Photos from the image-classification dataset "finalDataset" in the GitHub repository Scharfdk/DeepLearning-Project. Its 9 classes are: beef, bird, bread, cheese, eggs, nuts, pasta, pork, sausage.

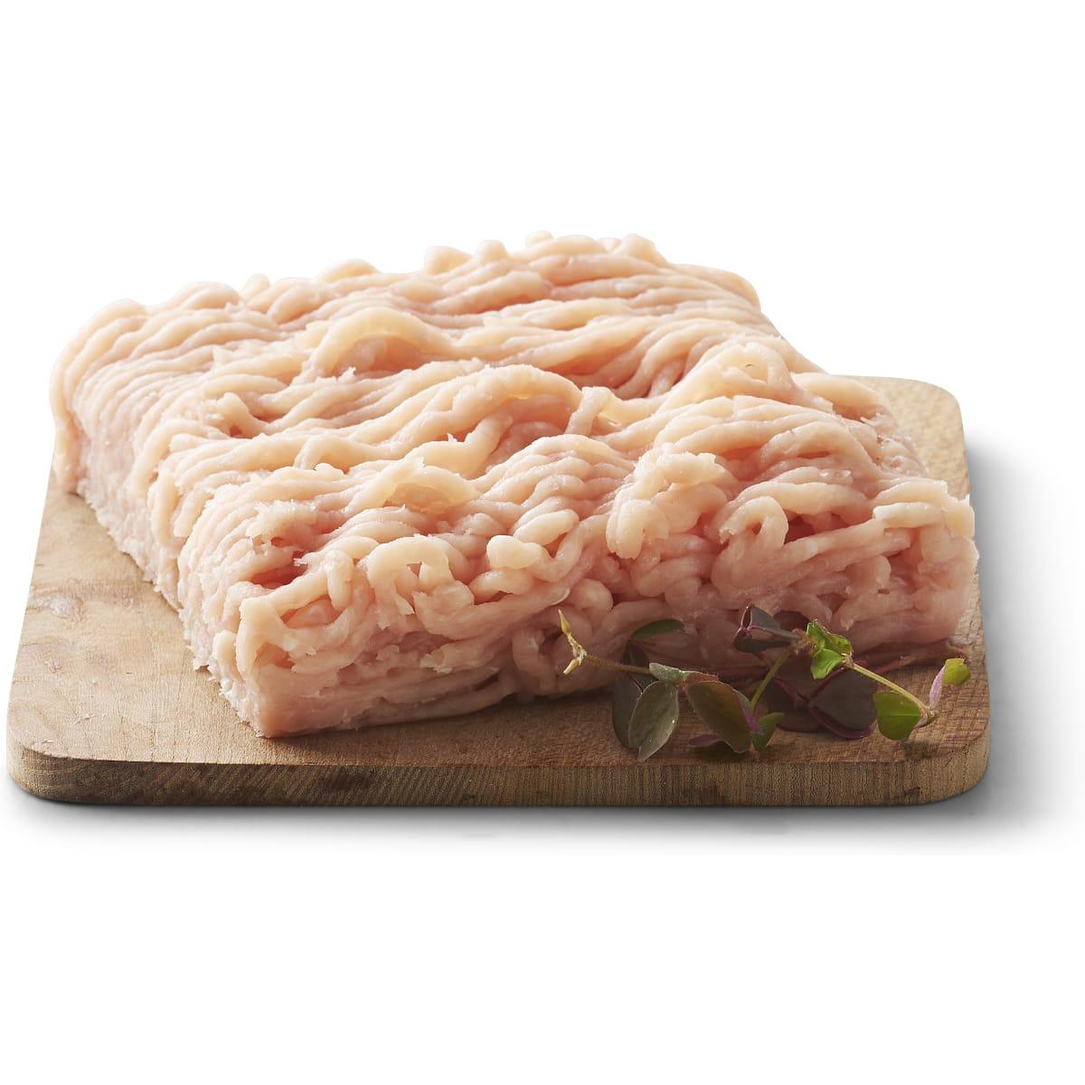
Label: bird

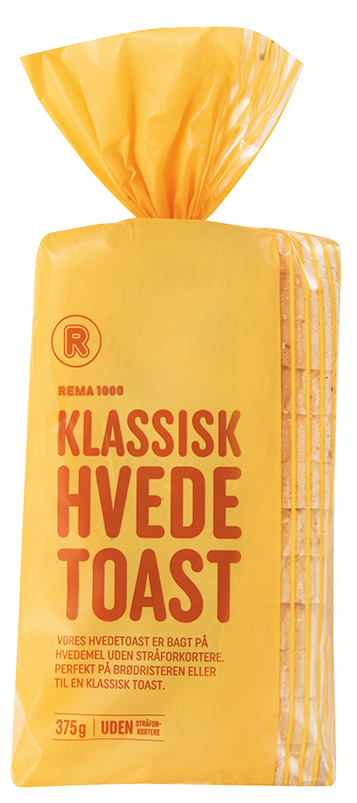
Label: bread

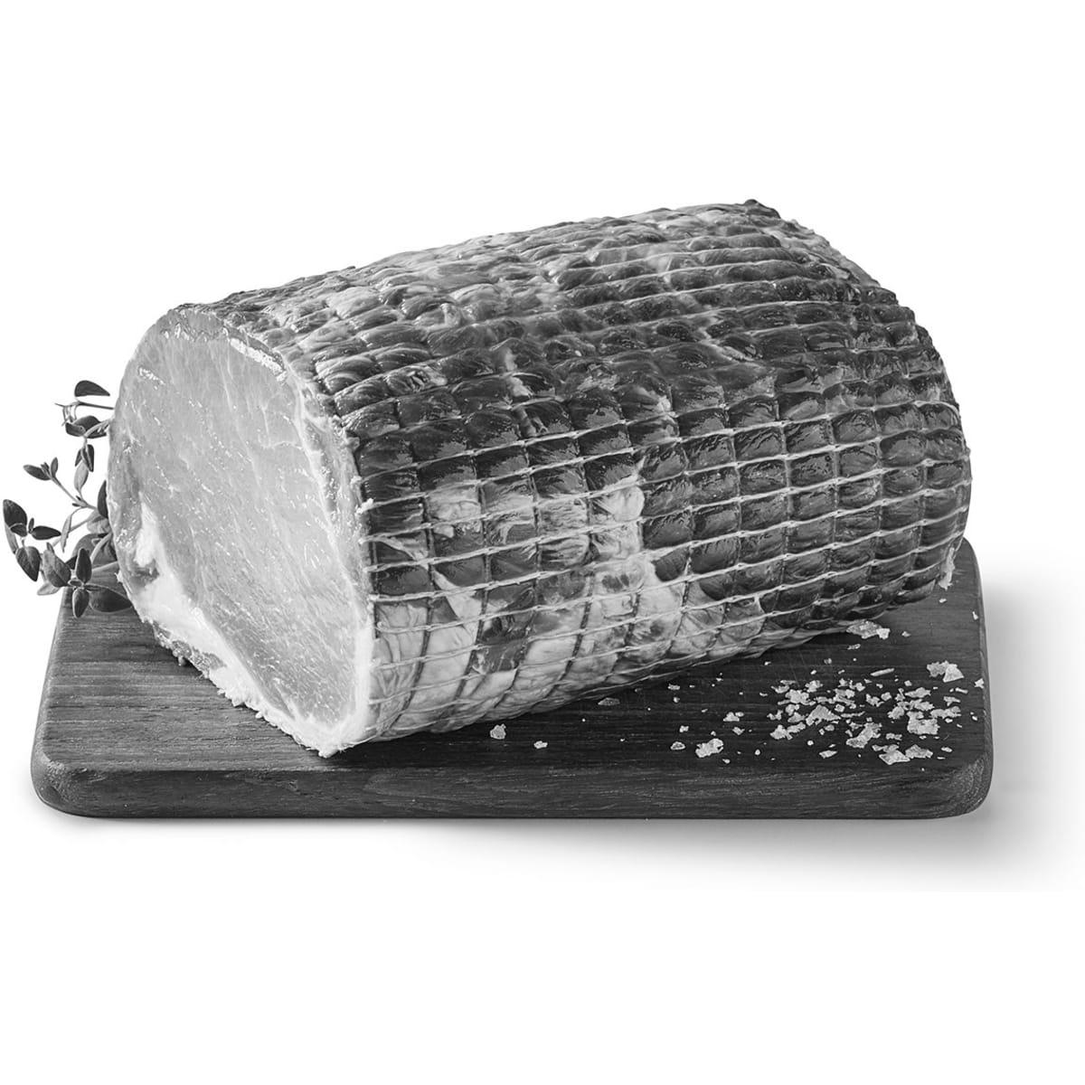
Label: pork

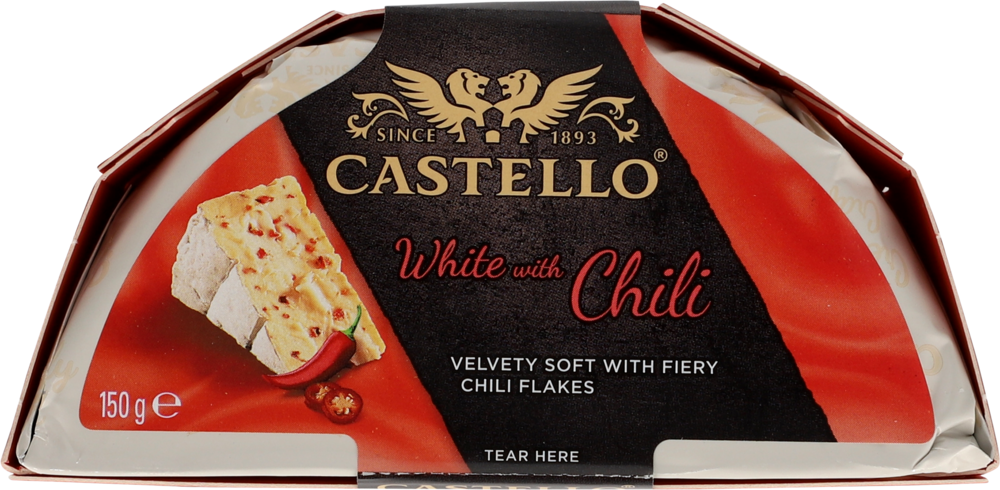
Label: cheese

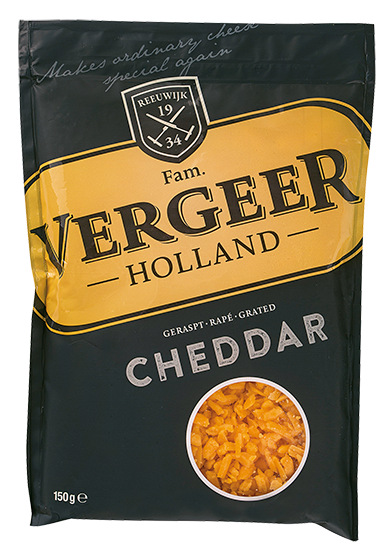
Label: cheese

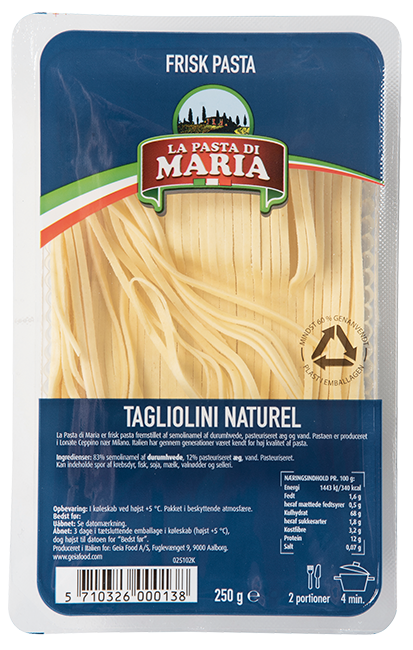
Label: pasta
